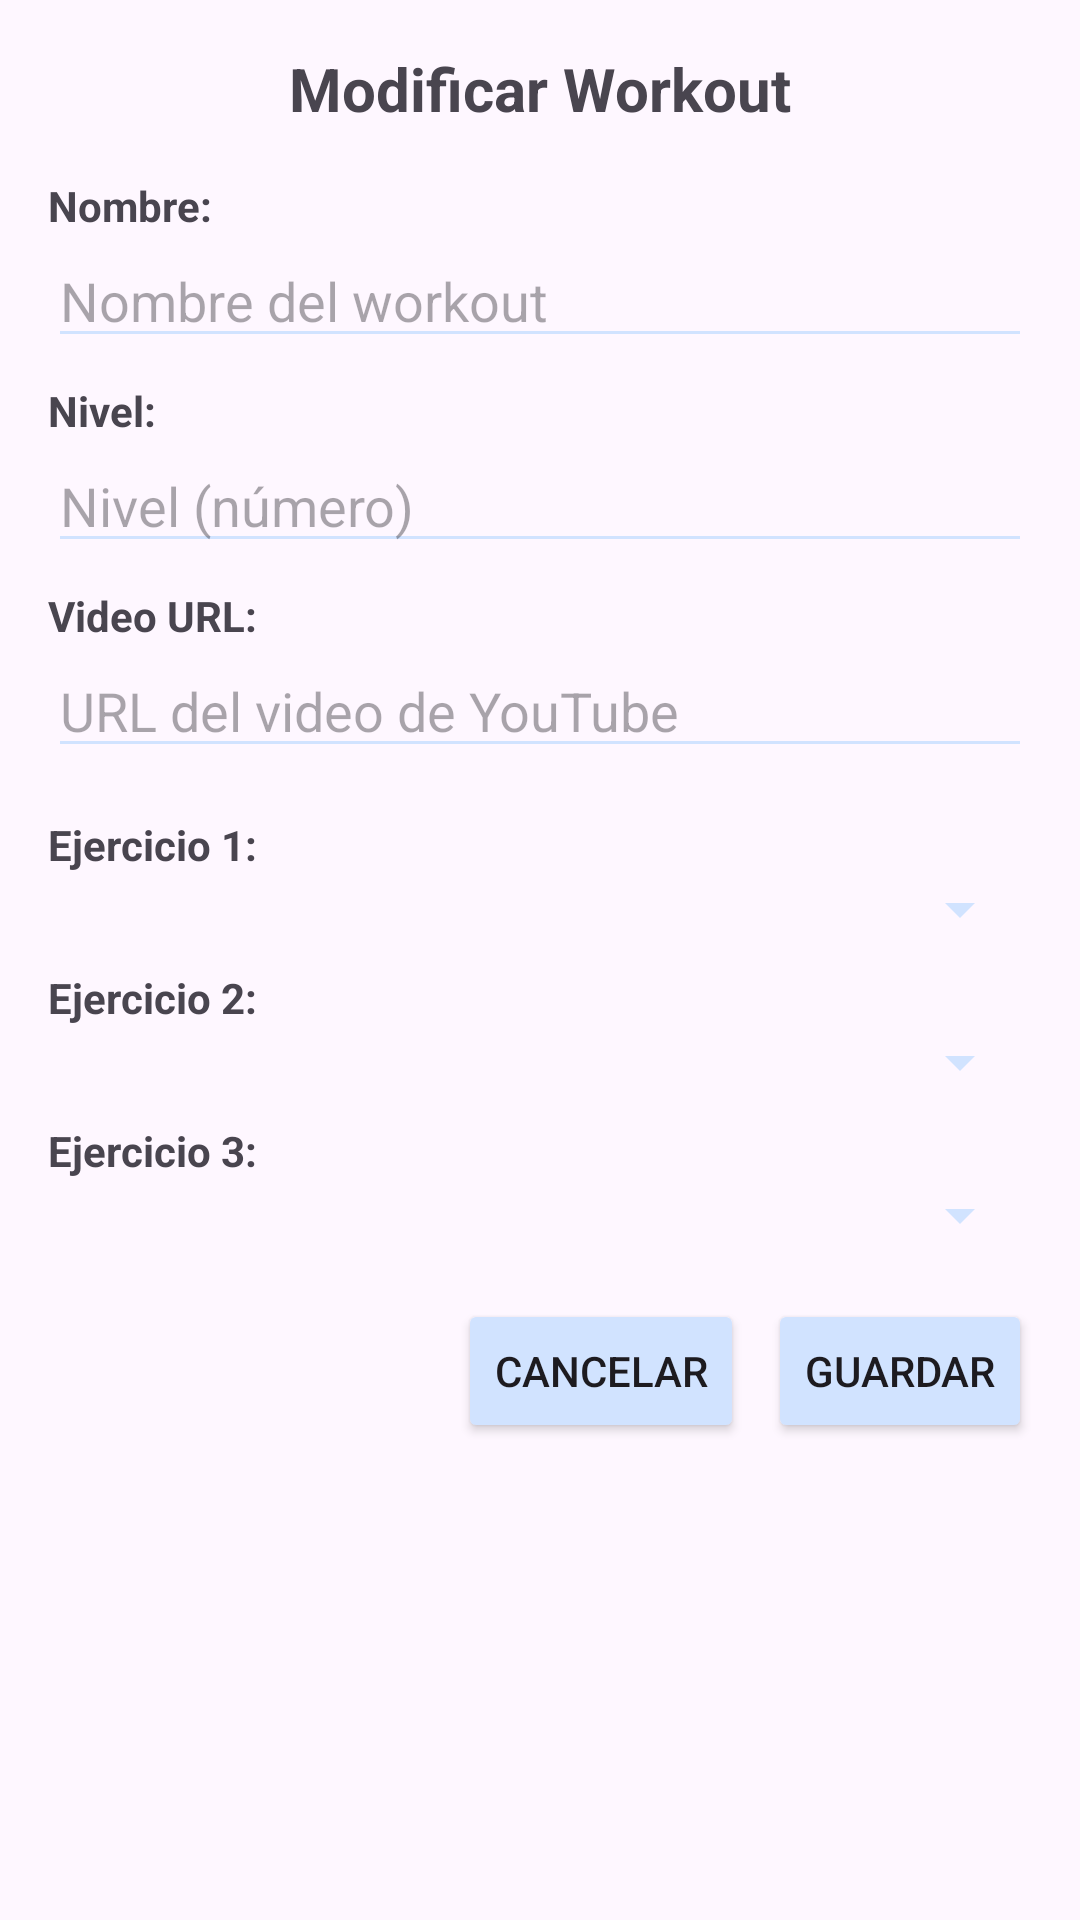

This screen was rendered from an Android layout file. Write that file and the resources it references.
<!-- AndroidManifest.xml: application theme Theme.SpinningCat -->
<!-- res/layout/dialog_modificar_workout.xml -->
<?xml version="1.0" encoding="utf-8"?>
<LinearLayout xmlns:android="http://schemas.android.com/apk/res/android"
    android:layout_width="match_parent"
    android:layout_height="wrap_content"
    android:orientation="vertical"
    android:padding="16dp">

    <TextView
        android:layout_width="match_parent"
        android:layout_height="wrap_content"
        android:text="Modificar Workout"
        android:textSize="20sp"
        android:textStyle="bold"
        android:gravity="center"
        android:layout_marginBottom="16dp"/>

    
    <TextView
        android:layout_width="match_parent"
        android:layout_height="wrap_content"
        android:text="Nombre:"
        android:textStyle="bold"/>

    <EditText
        android:id="@+id/etNombre"
        android:layout_width="match_parent"
        android:layout_height="wrap_content"
        android:hint="Nombre del workout"
        android:inputType="text"
        android:layout_marginBottom="8dp"/>

    
    <TextView
        android:layout_width="match_parent"
        android:layout_height="wrap_content"
        android:text="Nivel:"
        android:textStyle="bold"/>

    <EditText
        android:id="@+id/etNivel"
        android:layout_width="match_parent"
        android:layout_height="wrap_content"
        android:hint="Nivel (número)"
        android:inputType="number"
        android:layout_marginBottom="8dp"/>

    
    <TextView
        android:layout_width="match_parent"
        android:layout_height="wrap_content"
        android:text="Video URL:"
        android:textStyle="bold"/>

    <EditText
        android:id="@+id/etVideoUrl"
        android:layout_width="match_parent"
        android:layout_height="wrap_content"
        android:hint="URL del video de YouTube"
        android:inputType="textUri"
        android:layout_marginBottom="16dp"/>

    
    <TextView
        android:layout_width="match_parent"
        android:layout_height="wrap_content"
        android:text="Ejercicio 1:"
        android:textStyle="bold"/>

    <Spinner
        android:id="@+id/spinnerEjercicio1"
        android:layout_width="match_parent"
        android:layout_height="wrap_content"
        android:layout_marginBottom="8dp"/>

    
    <TextView
        android:layout_width="match_parent"
        android:layout_height="wrap_content"
        android:text="Ejercicio 2:"
        android:textStyle="bold"/>

    <Spinner
        android:id="@+id/spinnerEjercicio2"
        android:layout_width="match_parent"
        android:layout_height="wrap_content"
        android:layout_marginBottom="8dp"/>

    
    <TextView
        android:layout_width="match_parent"
        android:layout_height="wrap_content"
        android:text="Ejercicio 3:"
        android:textStyle="bold"/>

    <Spinner
        android:id="@+id/spinnerEjercicio3"
        android:layout_width="match_parent"
        android:layout_height="wrap_content"
        android:layout_marginBottom="16dp"/>

    
    <LinearLayout
        android:layout_width="match_parent"
        android:layout_height="wrap_content"
        android:orientation="horizontal"
        android:gravity="end">

        <Button
            android:id="@+id/btnCancelar"
            android:layout_width="wrap_content"
            android:layout_height="wrap_content"
            android:text="Cancelar"
            android:layout_marginEnd="8dp"/>

        <Button
            android:id="@+id/btnGuardar_Edit"
            android:layout_width="wrap_content"
            android:layout_height="wrap_content"
            android:text="Guardar"/>
    </LinearLayout>

</LinearLayout>
<!-- resources referenced by this layout -->
<resources>
  <style name="Theme.SpinningCat" parent="Base.Theme.SpinningCat" />
  <style name="Base.Theme.SpinningCat" parent="Theme.Material3.DayNight.NoActionBar">
          
          
          <item name="backgroundTint">#D1E3FF</item>
      </style>
</resources>
